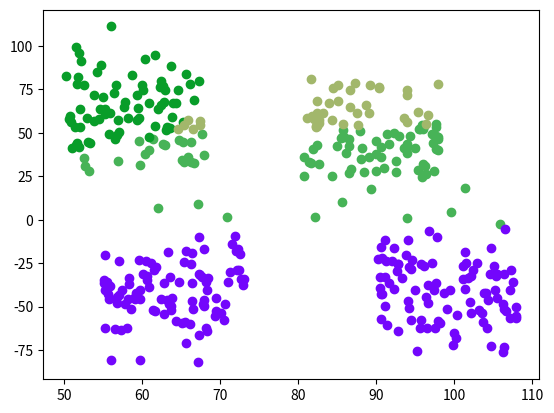

Here is the Python script that generated this plot:
import numpy as np
import matplotlib.pyplot as plt


def euclidean_distance(pointA, pointB):
    return np.sqrt(np.sum(np.power(np.subtract(pointA, pointB), 2)))


class KMeans:
    def __init__(self, num_clusters) -> None:
        self.num_clusters = num_clusters

    def cluster(self, X):
        # Pick random points as initial centroids
        centroids = []
        for _ in range(self.num_clusters):
            random_point = X[np.random.choice(len(X), replace=False)]
            centroids.append(random_point)

        clusters = []
        previous_clusters = None
        while clusters != previous_clusters:
            # For each point find the closest centroid and add it to corresponding cluster
            clusters = [[] for _ in range(self.num_clusters)]
            for point in X:
                closest_centroid_idx = -1
                smallest_distance = float("inf")
                for centroid_idx, centroid in enumerate(centroids):
                    distance = euclidean_distance(point, centroid)
                    if distance < smallest_distance:
                        closest_centroid_idx = centroid_idx
                        smallest_distance = distance
                clusters[closest_centroid_idx].append(list(point))

            # Update centroids using mean of cluster
            for cluster_idx, cluster in enumerate(clusters):
                cluster_mean = np.mean(cluster, axis=0)
                centroids[cluster_idx] = cluster_mean

            previous_clusters = clusters

        return clusters


if __name__ == "__main__":
    # Illustrative example
    center1 = (50, 60)
    center2 = (80, 50)
    center3 = (55, -40)
    center4 = (90, -40)
    distance = 18

    x1 = np.random.uniform(center1[0], center1[0] + distance, size=(100,))
    y1 = np.random.normal(center1[1], distance, size=(100,))

    x2 = np.random.uniform(center2[0], center2[0] + distance, size=(100,))
    y2 = np.random.normal(center2[1], distance, size=(100,))

    x3 = np.random.uniform(center3[0], center3[0] + distance, size=(100,))
    y3 = np.random.normal(center3[1], distance, size=(100,))

    x4 = np.random.uniform(center4[0], center4[0] + distance, size=(100,))
    y4 = np.random.normal(center4[1], distance, size=(100,))

    cluster1 = list(zip(x1, y1))
    cluster2 = list(zip(x2, y2))
    cluster3 = list(zip(x3, y3))
    cluster4 = list(zip(x4, y4))

    all_points = []
    all_points.extend(cluster1)
    all_points.extend(cluster2)
    all_points.extend(cluster3)
    all_points.extend(cluster4)

    model = KMeans(4)
    clusters = model.cluster(np.array(all_points))
    for cluster in clusters:
        color = np.random.rand(3)
        for point in cluster:
            plt.scatter(point[0], point[1], color=color)

    plt.show()
